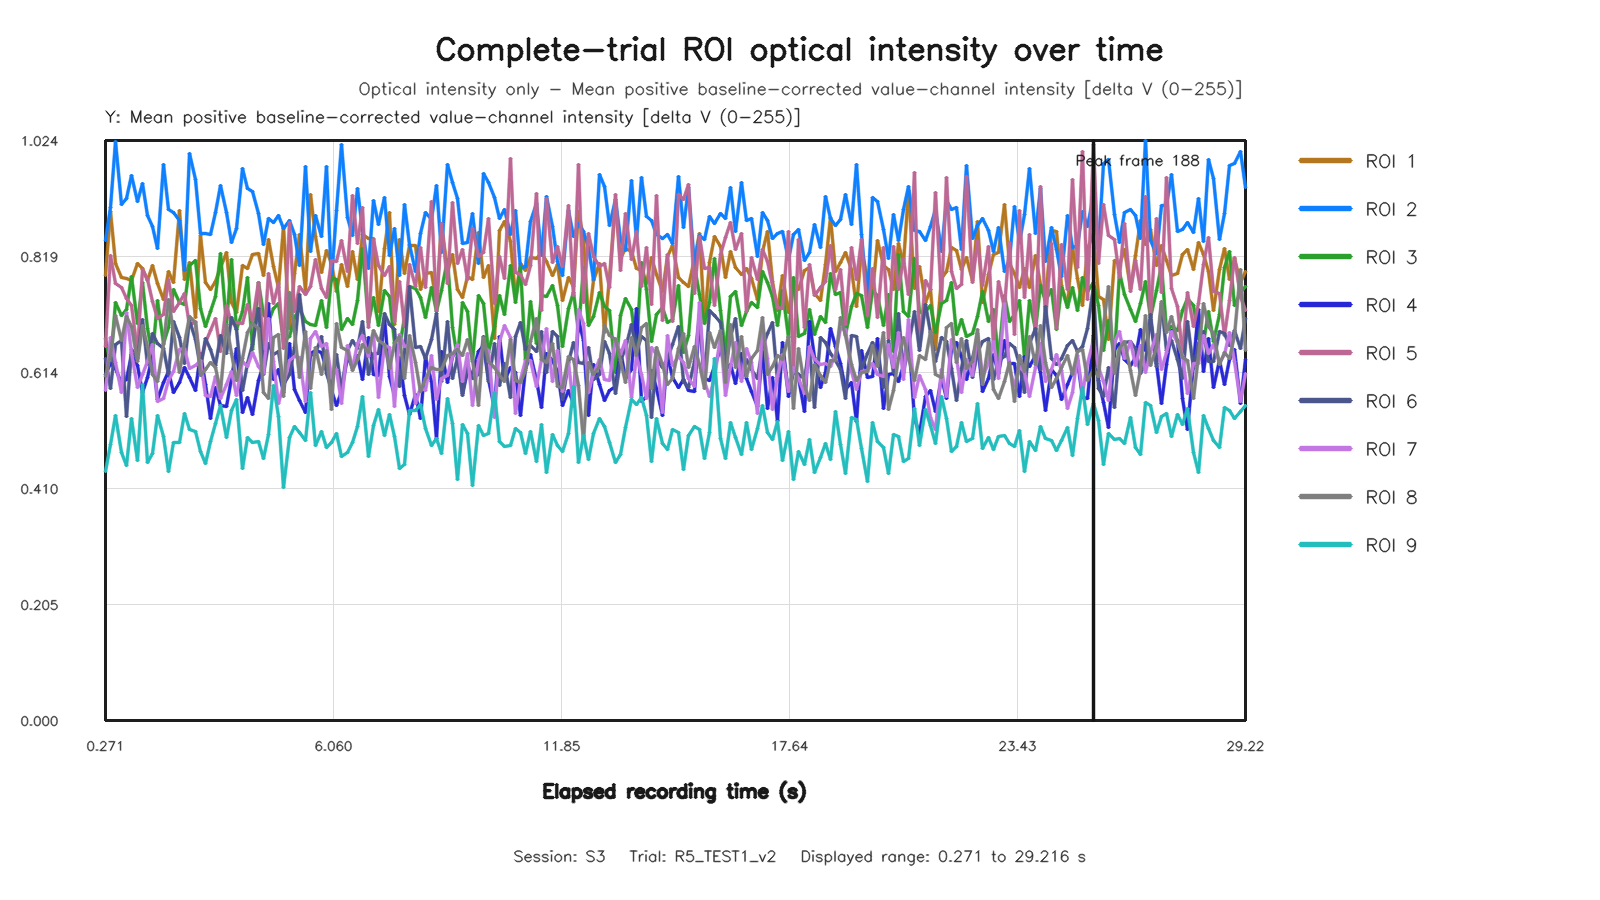

The data file committed next to this chart (first rows):
capture_frame_id, elapsed_time_s, roi1_value, roi2_value, roi3_value, roi4_value, roi5_value, roi6_value, roi7_value, roi8_value, roi9_value
0, 0.2712, 0.7865, 0.8468, 0.6737, 0.6107, 0.661, 0.6396, 0.5821, 0.6082, 0.4401
1, 0.3997, 0.8982, 0.9064, 0.6283, 0.6303, 0.8214, 0.5869, 0.6766, 0.6454, 0.4865
2, 0.528, 0.8068, 1.022, 0.7375, 0.6221, 0.7715, 0.6647, 0.6316, 0.7142, 0.5386
3, 0.6718, 0.7817, 0.9115, 0.7149, 0.5946, 0.7652, 0.6709, 0.5794, 0.6717, 0.4731
4, 0.7999, 0.7799, 0.9212, 0.7248, 0.6014, 0.7458, 0.5366, 0.7212, 0.713, 0.4496
5, 0.9296, 0.7773, 0.9619, 0.7847, 0.6457, 0.7319, 0.6555, 0.6504, 0.6956, 0.5333
6, 1.072, 0.8075, 0.9161, 0.7007, 0.6268, 0.6516, 0.6397, 0.5876, 0.6331, 0.459
7, 1.2, 0.7978, 0.9483, 0.7725, 0.5797, 0.7965, 0.7081, 0.6109, 0.6971, 0.5936
8, 1.328, 0.7764, 0.8911, 0.6916, 0.6054, 0.7792, 0.6283, 0.6337, 0.6604, 0.4554
9, 1.471, 0.8039, 0.8721, 0.645, 0.6451, 0.7394, 0.6836, 0.6645, 0.6106, 0.472
10, 1.6, 0.7723, 0.8335, 0.7421, 0.5672, 0.7096, 0.6649, 0.5636, 0.5993, 0.5382
11, 1.744, 0.744, 0.9819, 0.6664, 0.5975, 0.7172, 0.6576, 0.5689, 0.6637, 0.5018
12, 1.872, 0.792, 0.9028, 0.6934, 0.6157, 0.7782, 0.6103, 0.6008, 0.7442, 0.4394
13, 2, 0.774, 0.8963, 0.7602, 0.5783, 0.722, 0.705, 0.6154, 0.6865, 0.4912
14, 2.144, 0.9, 0.8826, 0.7387, 0.5969, 0.7386, 0.676, 0.6543, 0.6153, 0.4905
15, 2.272, 0.7788, 0.7945, 0.7346, 0.6231, 0.7541, 0.6306, 0.6565, 0.6654, 0.5427
16, 2.4, 0.8093, 1.001, 0.8029, 0.6052, 0.6978, 0.7055, 0.6212, 0.7128, 0.5146
17, 2.545, 0.7116, 0.9551, 0.8118, 0.5823, 0.7049, 0.6733, 0.6262, 0.7036, 0.5108
18, 2.675, 0.8563, 0.8593, 0.7272, 0.6475, 0.629, 0.6235, 0.6351, 0.6087, 0.4754
19, 2.8, 0.7731, 0.8591, 0.6961, 0.5924, 0.6665, 0.6742, 0.5746, 0.6195, 0.4533
20, 2.944, 0.7619, 0.8574, 0.7222, 0.5332, 0.6882, 0.6552, 0.5713, 0.6327, 0.4931
21, 3.072, 0.7758, 0.8963, 0.7478, 0.5883, 0.7104, 0.6264, 0.6067, 0.624, 0.5246
22, 3.2, 0.7995, 0.9442, 0.8246, 0.5556, 0.652, 0.6802, 0.5693, 0.5803, 0.5557
23, 3.343, 0.8263, 0.8971, 0.6989, 0.5547, 0.7336, 0.6481, 0.5935, 0.6989, 0.4988
24, 3.472, 0.738, 0.844, 0.8139, 0.603, 0.7007, 0.7107, 0.6161, 0.6472, 0.5472
25, 3.6, 0.7196, 0.8687, 0.6895, 0.6571, 0.7034, 0.6907, 0.5745, 0.6, 0.5676
26, 3.744, 0.8031, 0.9747, 0.7213, 0.5446, 0.7015, 0.5832, 0.6341, 0.64, 0.4454
27, 3.873, 0.7988, 0.9397, 0.7826, 0.5695, 0.7351, 0.6306, 0.625, 0.6856, 0.5001
28, 4, 0.8231, 0.9347, 0.6546, 0.5396, 0.7055, 0.6636, 0.6501, 0.7005, 0.4903
29, 4.146, 0.8247, 0.8959, 0.7741, 0.6001, 0.774, 0.727, 0.6252, 0.6928, 0.4929
30, 4.272, 0.7864, 0.8396, 0.717, 0.628, 0.6576, 0.6104, 0.6122, 0.5791, 0.4624
31, 4.4, 0.8495, 0.8872, 0.7053, 0.7363, 0.7892, 0.6649, 0.7095, 0.5677, 0.5054
32, 4.544, 0.8023, 0.8785, 0.7275, 0.6014, 0.7364, 0.6464, 0.6335, 0.6768, 0.5923
33, 4.671, 0.7646, 0.8911, 0.7357, 0.6204, 0.7717, 0.6523, 0.56, 0.6818, 0.5363
34, 4.8, 0.8715, 0.868, 0.6685, 0.5787, 0.6565, 0.5925, 0.5928, 0.5728, 0.4107
35, 4.943, 0.6922, 0.8832, 0.6772, 0.6654, 0.8786, 0.6112, 0.6351, 0.755, 0.5001
36, 5.074, 0.7884, 0.8575, 0.7121, 0.5841, 0.7218, 0.6586, 0.6428, 0.6876, 0.5199
37, 5.2, 0.8575, 0.803, 0.7282, 0.5652, 0.7662, 0.7519, 0.6412, 0.6054, 0.509
38, 5.344, 0.7599, 0.979, 0.7039, 0.5443, 0.753, 0.6649, 0.5638, 0.6872, 0.4948
39, 5.472, 0.9293, 0.8276, 0.6987, 0.6486, 0.7658, 0.6441, 0.6743, 0.5853, 0.5791
40, 5.6, 0.8549, 0.8919, 0.6975, 0.6534, 0.8132, 0.6478, 0.6862, 0.6588, 0.4863
41, 5.744, 0.7913, 0.8549, 0.7423, 0.6495, 0.7634, 0.6779, 0.66, 0.6102, 0.5108
42, 5.872, 0.8293, 0.9786, 0.6937, 0.6197, 0.7463, 0.6119, 0.6648, 0.654, 0.4826
43, 6, 0.8072, 0.7762, 0.7817, 0.5826, 0.813, 0.5862, 0.6049, 0.5495, 0.4901
44, 6.144, 0.7568, 0.9003, 0.7778, 0.5566, 0.8099, 0.6454, 0.6191, 0.7015, 0.5073
45, 6.272, 0.8054, 1.017, 0.6905, 0.5807, 0.8476, 0.5848, 0.5597, 0.6581, 0.4663
46, 6.406, 0.7664, 0.8874, 0.7105, 0.6435, 0.7926, 0.6525, 0.662, 0.6536, 0.4724
47, 6.544, 0.8286, 0.8557, 0.6985, 0.6235, 0.9265, 0.6707, 0.6211, 0.6186, 0.4901
48, 6.672, 0.7779, 0.9391, 0.7419, 0.6438, 0.8417, 0.6565, 0.6654, 0.6365, 0.5188
49, 6.8, 0.8585, 0.8659, 0.834, 0.6026, 0.9058, 0.7054, 0.6789, 0.6641, 0.5727
50, 6.946, 0.8516, 0.7984, 0.7032, 0.6759, 0.6944, 0.6107, 0.6433, 0.6494, 0.4656
51, 7.072, 0.8506, 0.9188, 0.7476, 0.6101, 0.8499, 0.6486, 0.6821, 0.6877, 0.5212
52, 7.2, 0.7225, 0.8752, 0.6982, 0.6091, 0.8039, 0.6473, 0.5702, 0.6712, 0.5497
53, 7.343, 0.8326, 0.9241, 0.7599, 0.7099, 0.7851, 0.7178, 0.662, 0.6648, 0.5027
54, 7.472, 0.8961, 0.8202, 0.748, 0.6081, 0.8008, 0.6987, 0.6591, 0.6207, 0.5395
55, 7.602, 0.6999, 0.8683, 0.6667, 0.5743, 0.7037, 0.6905, 0.5545, 0.6658, 0.5014
56, 7.744, 0.8497, 0.7864, 0.6578, 0.6406, 0.7758, 0.5895, 0.6808, 0.678, 0.4445
57, 7.872, 0.7888, 0.9108, 0.7117, 0.5744, 0.6957, 0.6489, 0.6604, 0.6033, 0.4524
58, 8, 0.838, 0.8406, 0.7657, 0.5399, 0.8054, 0.7668, 0.6614, 0.6804, 0.5476
59, 8.143, 0.8384, 0.7932, 0.7627, 0.5752, 0.7659, 0.6594, 0.5593, 0.6322, 0.5467
... 158 more rows
